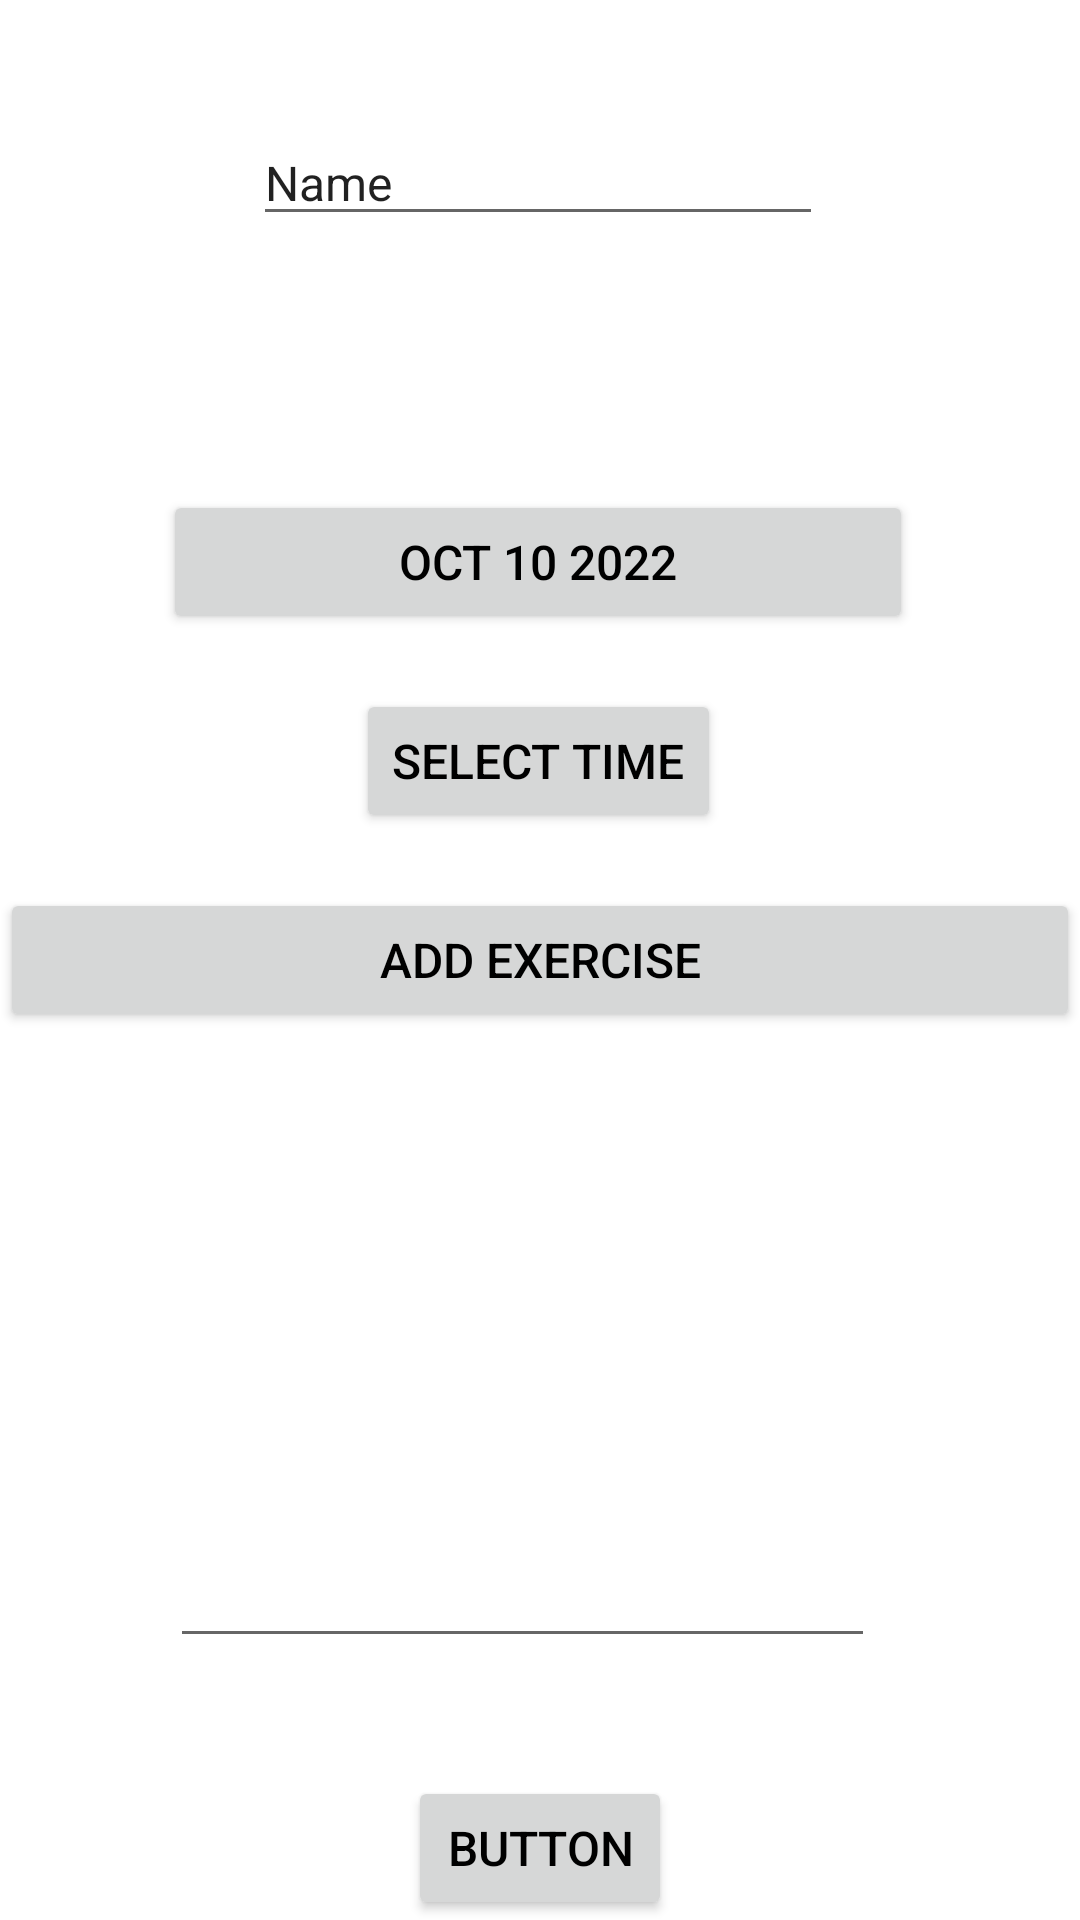

The Android layout XML behind this screen, and the referenced resources:
<!-- AndroidManifest.xml: application theme Theme.FitnessApp -->
<!-- res/layout/activity_create_workout.xml -->
<?xml version="1.0" encoding="utf-8"?>
<androidx.constraintlayout.widget.ConstraintLayout xmlns:android="http://schemas.android.com/apk/res/android"
    xmlns:app="http://schemas.android.com/apk/res-auto"
    xmlns:tools="http://schemas.android.com/tools"
    android:layout_width="match_parent"
    android:layout_height="match_parent"
    tools:context=".workout.CreateWorkoutActivity">

    <RelativeLayout
        android:id="@+id/relativeLayout"
        android:layout_width="fill_parent"
        android:layout_height="wrap_content"
        app:layout_constraintBottom_toBottomOf="parent"
        app:layout_constraintEnd_toEndOf="parent"
        app:layout_constraintStart_toStartOf="parent"
        app:layout_constraintTop_toTopOf="parent">

        <Button
            android:layout_width="fill_parent"
            android:layout_height="wrap_content"
            android:id="@+id/addExerciseBtn"
            android:text="@string/add_exercise_btn"
            android:onClick="addExercise"/>

    </RelativeLayout>

    <EditText
        android:id="@+id/editTextTextPersonName"
        android:layout_width="wrap_content"
        android:layout_height="wrap_content"
        android:layout_marginTop="40dp"
        android:ems="10"
        android:inputType="textPersonName"
        android:text="Name"
        app:layout_constraintEnd_toEndOf="parent"
        app:layout_constraintHorizontal_bias="0.497"
        app:layout_constraintStart_toStartOf="parent"
        app:layout_constraintTop_toTopOf="parent" />

    <EditText
        android:id="@+id/editTextTextMultiLine"
        android:layout_width="235dp"
        android:layout_height="73dp"
        android:ems="10"
        android:gravity="start|top"
        android:inputType="textMultiLine"
        app:layout_constraintBottom_toBottomOf="parent"
        app:layout_constraintEnd_toEndOf="parent"
        app:layout_constraintHorizontal_bias="0.454"
        app:layout_constraintStart_toStartOf="parent"
        app:layout_constraintTop_toBottomOf="@+id/relativeLayout"
        app:layout_constraintVertical_bias="0.608" />

    <LinearLayout
        android:id="@+id/linearLayout"
        android:layout_width="wrap_content"
        android:layout_height="wrap_content"
        app:layout_constraintBottom_toTopOf="@+id/relativeLayout"
        app:layout_constraintEnd_toEndOf="@+id/editTextTextPersonName"
        app:layout_constraintStart_toStartOf="@+id/editTextTextPersonName"
        app:layout_constraintTop_toBottomOf="@+id/editTextTextPersonName">

        <Button
            android:id="@+id/datePickerBtn"
            android:layout_width="250dp"
            android:layout_height="wrap_content"
            android:onClick="openDatePicker"
            android:text="@string/date_placeholder" />

    </LinearLayout>

    <Button
        android:id="@+id/button"
        android:layout_width="wrap_content"
        android:layout_height="wrap_content"
        android:text="Button"
        app:layout_constraintBottom_toBottomOf="parent"
        app:layout_constraintEnd_toEndOf="parent"
        app:layout_constraintStart_toStartOf="parent" />

    <androidx.recyclerview.widget.RecyclerView
        android:layout_width="111dp"
        android:layout_height="285dp"
        android:id="@+id/exercisesRecycleView"
        app:layout_constraintBottom_toTopOf="@+id/editTextTextMultiLine"
        app:layout_constraintEnd_toEndOf="parent"
        app:layout_constraintStart_toStartOf="parent"
        app:layout_constraintTop_toBottomOf="@+id/linearLayout" />

    <Button
        android:id="@+id/timePickerBtn"
        android:onClick="openTimePicker"
        android:layout_width="wrap_content"
        android:layout_height="wrap_content"
        android:text="@string/time_placeholder"
        app:layout_constraintBottom_toTopOf="@+id/relativeLayout"
        app:layout_constraintEnd_toEndOf="@+id/linearLayout"
        app:layout_constraintStart_toStartOf="@+id/linearLayout"
        app:layout_constraintTop_toBottomOf="@+id/linearLayout" />


</androidx.constraintlayout.widget.ConstraintLayout>
<!-- resources referenced by this layout -->
<resources>
  <string name="add_exercise_btn">Add exercise</string>
  <string name="date_placeholder">OCT 10 2022</string>
  <string name="time_placeholder">Select time</string>
  <style name="Theme.FitnessApp" parent="Theme.MaterialComponents.DayNight.DarkActionBar">
          
          <item name="colorPrimary">@color/main_blue</item>
          <item name="colorPrimaryVariant">@color/dark_blue</item>
          <item name="colorOnPrimary">@color/white</item>
          
          <item name="colorSecondary">#918EF4</item>
          <item name="colorSecondaryVariant">@color/teal_700</item>
          <item name="colorOnSecondary">@color/black</item>
          
          <item name="android:statusBarColor" tools:targetApi="l">?attr/colorPrimaryVariant</item>
          
          <item name="android:textColor">@color/black</item>
          <item name="android:textSize">16dp</item>
          
          
      </style>
  <color name="main_blue">#306BAC</color>
  <color name="dark_blue">#141B41</color>
  <color name="white">#FFFFFFFF</color>
  <color name="teal_700">#FF018786</color>
  <color name="black">#FF000000</color>
</resources>
